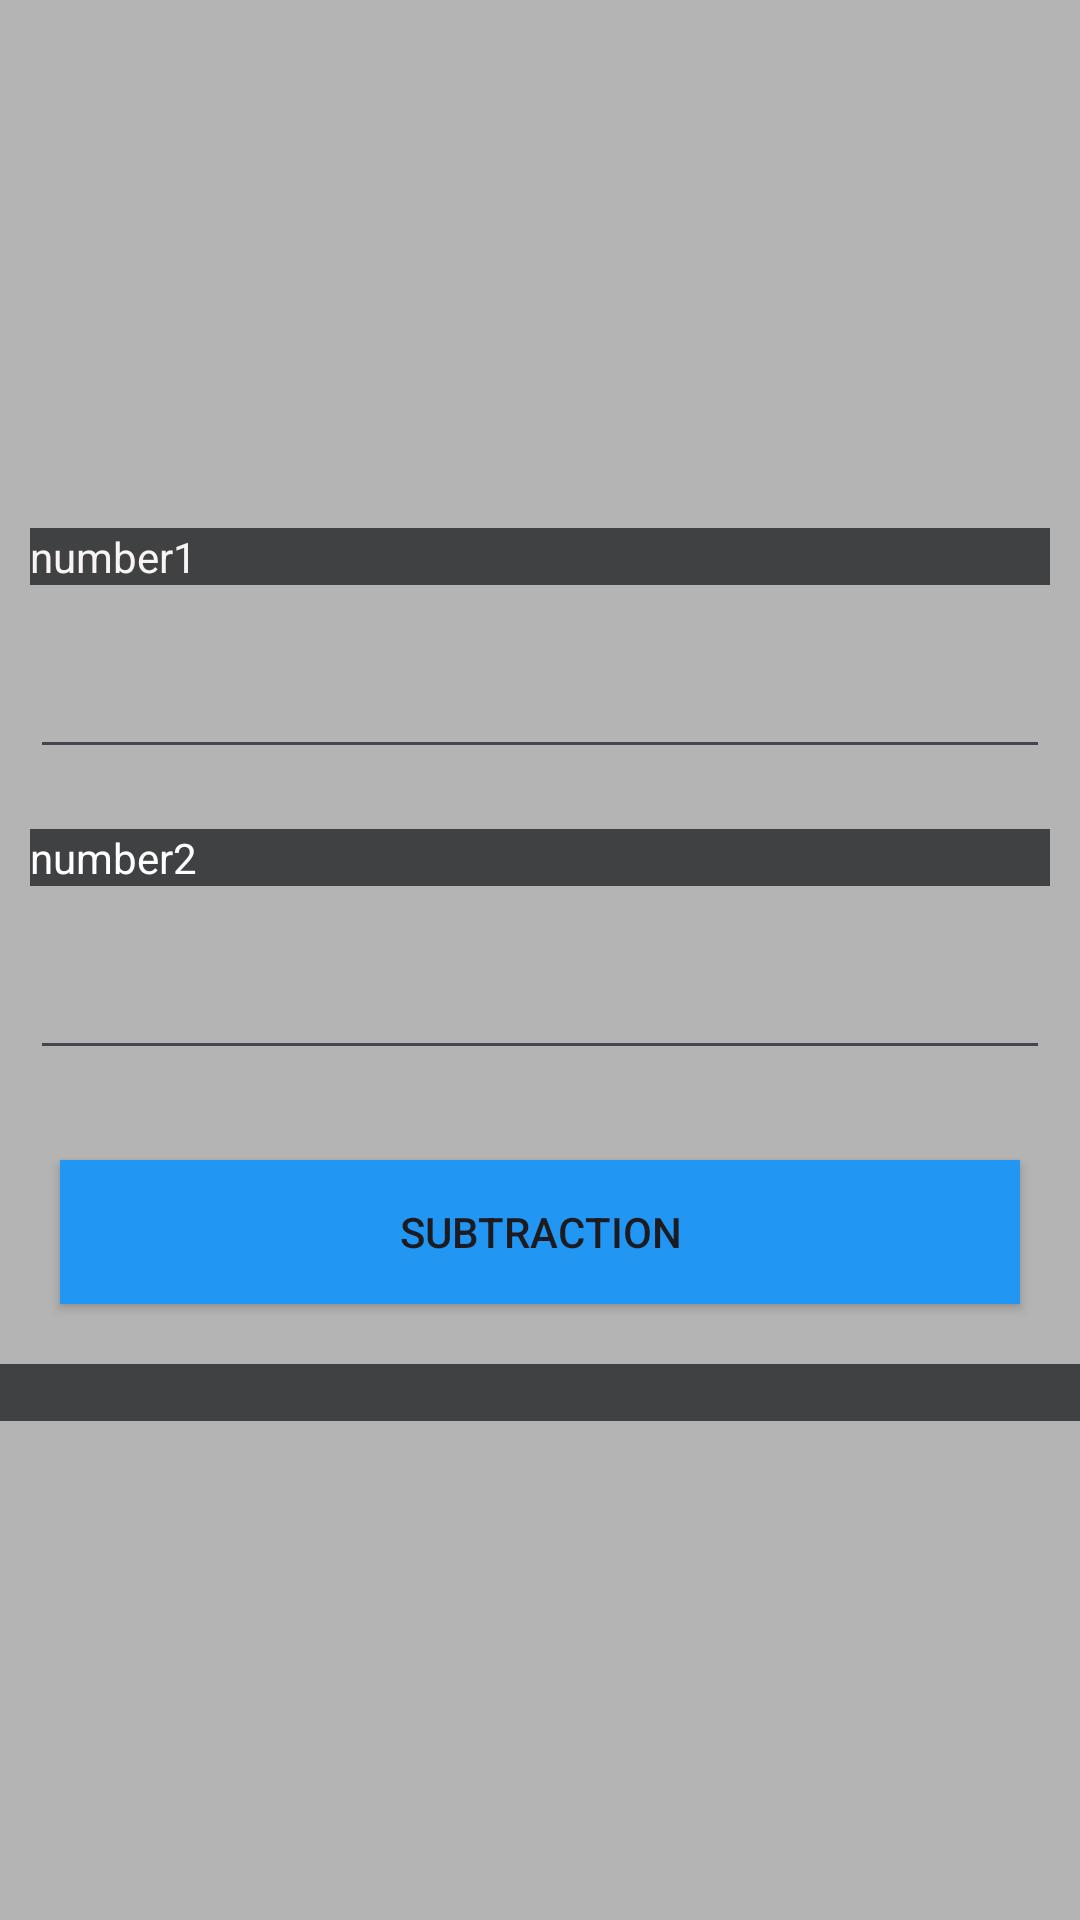

Layout XML and referenced resources for this Android screen:
<!-- AndroidManifest.xml: application theme Theme.Newcalculator -->
<!-- res/layout/activity_subtraction.xml -->
<LinearLayout android:layout_height="match_parent"
    android:layout_width="match_parent"
    android:orientation="vertical"
    android:layout_margin="10dp"
    android:background="#B4B4B4"
    android:gravity="center"
    xmlns:android="http://schemas.android.com/apk/res/android">
    <TextView
        android:layout_width="match_parent"
        android:layout_height="wrap_content"
        android:text="number1"
        android:layout_margin="10dp"
        android:textColor="#F8F4F4"
        android:inputType="number"
        android:background="#404142"/>
    <EditText
        android:id="@+id/edit11"
        android:layout_width="match_parent"
        android:layout_height="wrap_content"
        android:layout_margin="10dp"
        android:textColor="@color/black"/>
    <TextView
        android:layout_width="match_parent"
        android:layout_height="wrap_content"
        android:layout_margin="10dp"
        android:text="number2"
        android:textColor="@color/white"
        android:background="#404142"/>
    <EditText
        android:id="@+id/edit22"
        android:layout_width="match_parent"
        android:layout_height="wrap_content"
        android:layout_margin="10dp"
        android:inputType="number"/>
    <androidx.appcompat.widget.AppCompatButton
        android:id="@+id/ssid"
        android:layout_width="match_parent"
        android:layout_height="wrap_content"
        android:background="#2196F3"
        android:layout_margin="20dp"
        android:text="SUBTRACTION"/>
    <TextView
        android:id="@+id/text"
        android:layout_width="match_parent"
        android:layout_height="wrap_content"
        android:textColor="@color/white"
        android:background="#404142"/>
</LinearLayout>
<!-- resources referenced by this layout -->
<resources>
  <style name="Theme.Newcalculator" parent="Base.Theme.Newcalculator" />
  <style name="Base.Theme.Newcalculator" parent="Theme.Material3.DayNight.NoActionBar">
          
          
      </style>
  <!-- not gathered from this repository: default colours our renderer supplied (Android Studio template values) -->
  <color name="black">#FF000000</color>
  <color name="white">#FFFFFFFF</color>
</resources>
